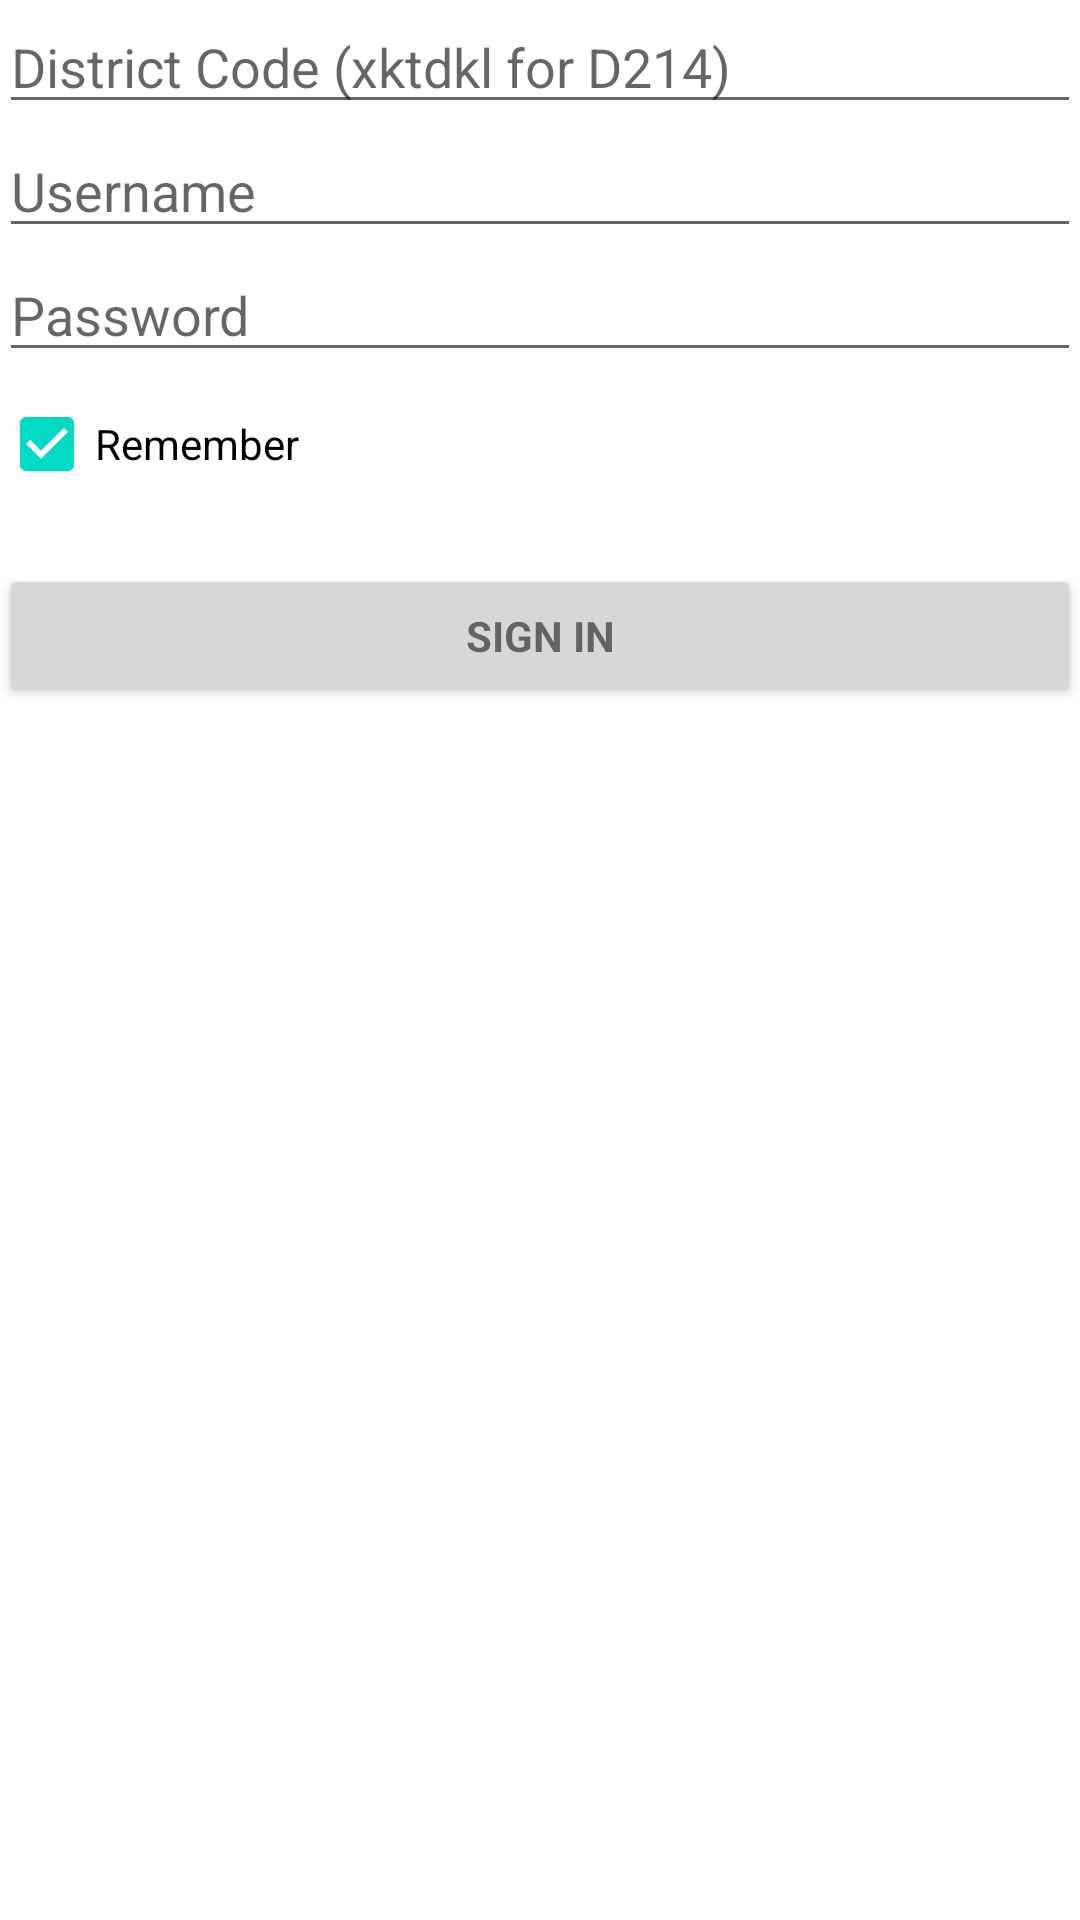

Android layout source for this screen:
<!-- AndroidManifest.xml: application theme AppTheme -->
<!-- res/layout/activity_login.xml -->
<LinearLayout xmlns:android="http://schemas.android.com/apk/res/android"
    xmlns:tools="http://schemas.android.com/tools" android:layout_width="match_parent"
    android:layout_height="match_parent" android:gravity="center_horizontal"
    android:orientation="vertical" android:paddingBottom="@dimen/activity_vertical_margin"
    android:paddingLeft="@dimen/activity_horizontal_margin"
    android:paddingRight="@dimen/activity_horizontal_margin"
    android:paddingTop="@dimen/activity_vertical_margin" tools:context=".LoginActivity">

    
    <ProgressBar android:id="@+id/login_progress" style="?android:attr/progressBarStyleLarge"
        android:layout_width="wrap_content" android:layout_height="wrap_content"
        android:layout_marginBottom="8dp" android:visibility="gone" />

    <ScrollView android:id="@+id/login_form" android:layout_width="match_parent"
        android:layout_height="match_parent">

        <LinearLayout android:id="@+id/email_login_form" android:layout_width="match_parent"
            android:layout_height="wrap_content" android:orientation="vertical">

            <EditText
                android:id="@+id/district_code"
                android:layout_width="match_parent"
                android:layout_height="wrap_content"
                android:hint="@string/prompt_districtcode"
                android:imeActionId="@+id/login"
                android:imeActionLabel="@string/action_sign_in_short"
                android:imeOptions="actionUnspecified"
                android:maxLines="1"
                android:singleLine="true"
                android:inputType="text"
                android:maxLength="6" />

            <EditText android:id="@+id/username" android:layout_width="match_parent"
                android:layout_height="wrap_content" android:hint="@string/prompt_user"
                android:maxLines="1"
                android:singleLine="true"
                android:inputType="text" />

            <EditText android:id="@+id/password" android:layout_width="match_parent"
                android:layout_height="wrap_content" android:hint="@string/prompt_password"
                android:imeActionId="@+id/login"
                android:imeActionLabel="@string/action_sign_in_short"
                android:imeOptions="actionUnspecified" android:inputType="textPassword"
                android:maxLines="1" android:singleLine="true" />

            <CheckBox
                android:layout_width="wrap_content"
                android:layout_height="wrap_content"
                android:text="Remember"
                android:id="@+id/remember_info"
                android:checked="true" />

            <Button android:id="@+id/email_sign_in_button" style="?android:textAppearanceSmall"
                android:layout_width="match_parent" android:layout_height="wrap_content"
                android:layout_marginTop="16dp" android:text="@string/action_sign_in"
                android:textStyle="bold" />

        </LinearLayout>
    </ScrollView>

</LinearLayout>
<!-- resources referenced by this layout -->
<resources>
  <string name="action_sign_in">Sign in</string>
  <string name="action_sign_in_short">Sign in</string>
  <string name="prompt_districtcode">District Code (xktdkl for D214)</string>
  <string name="prompt_password">Password</string>
  <string name="prompt_user">Username</string>
</resources>
